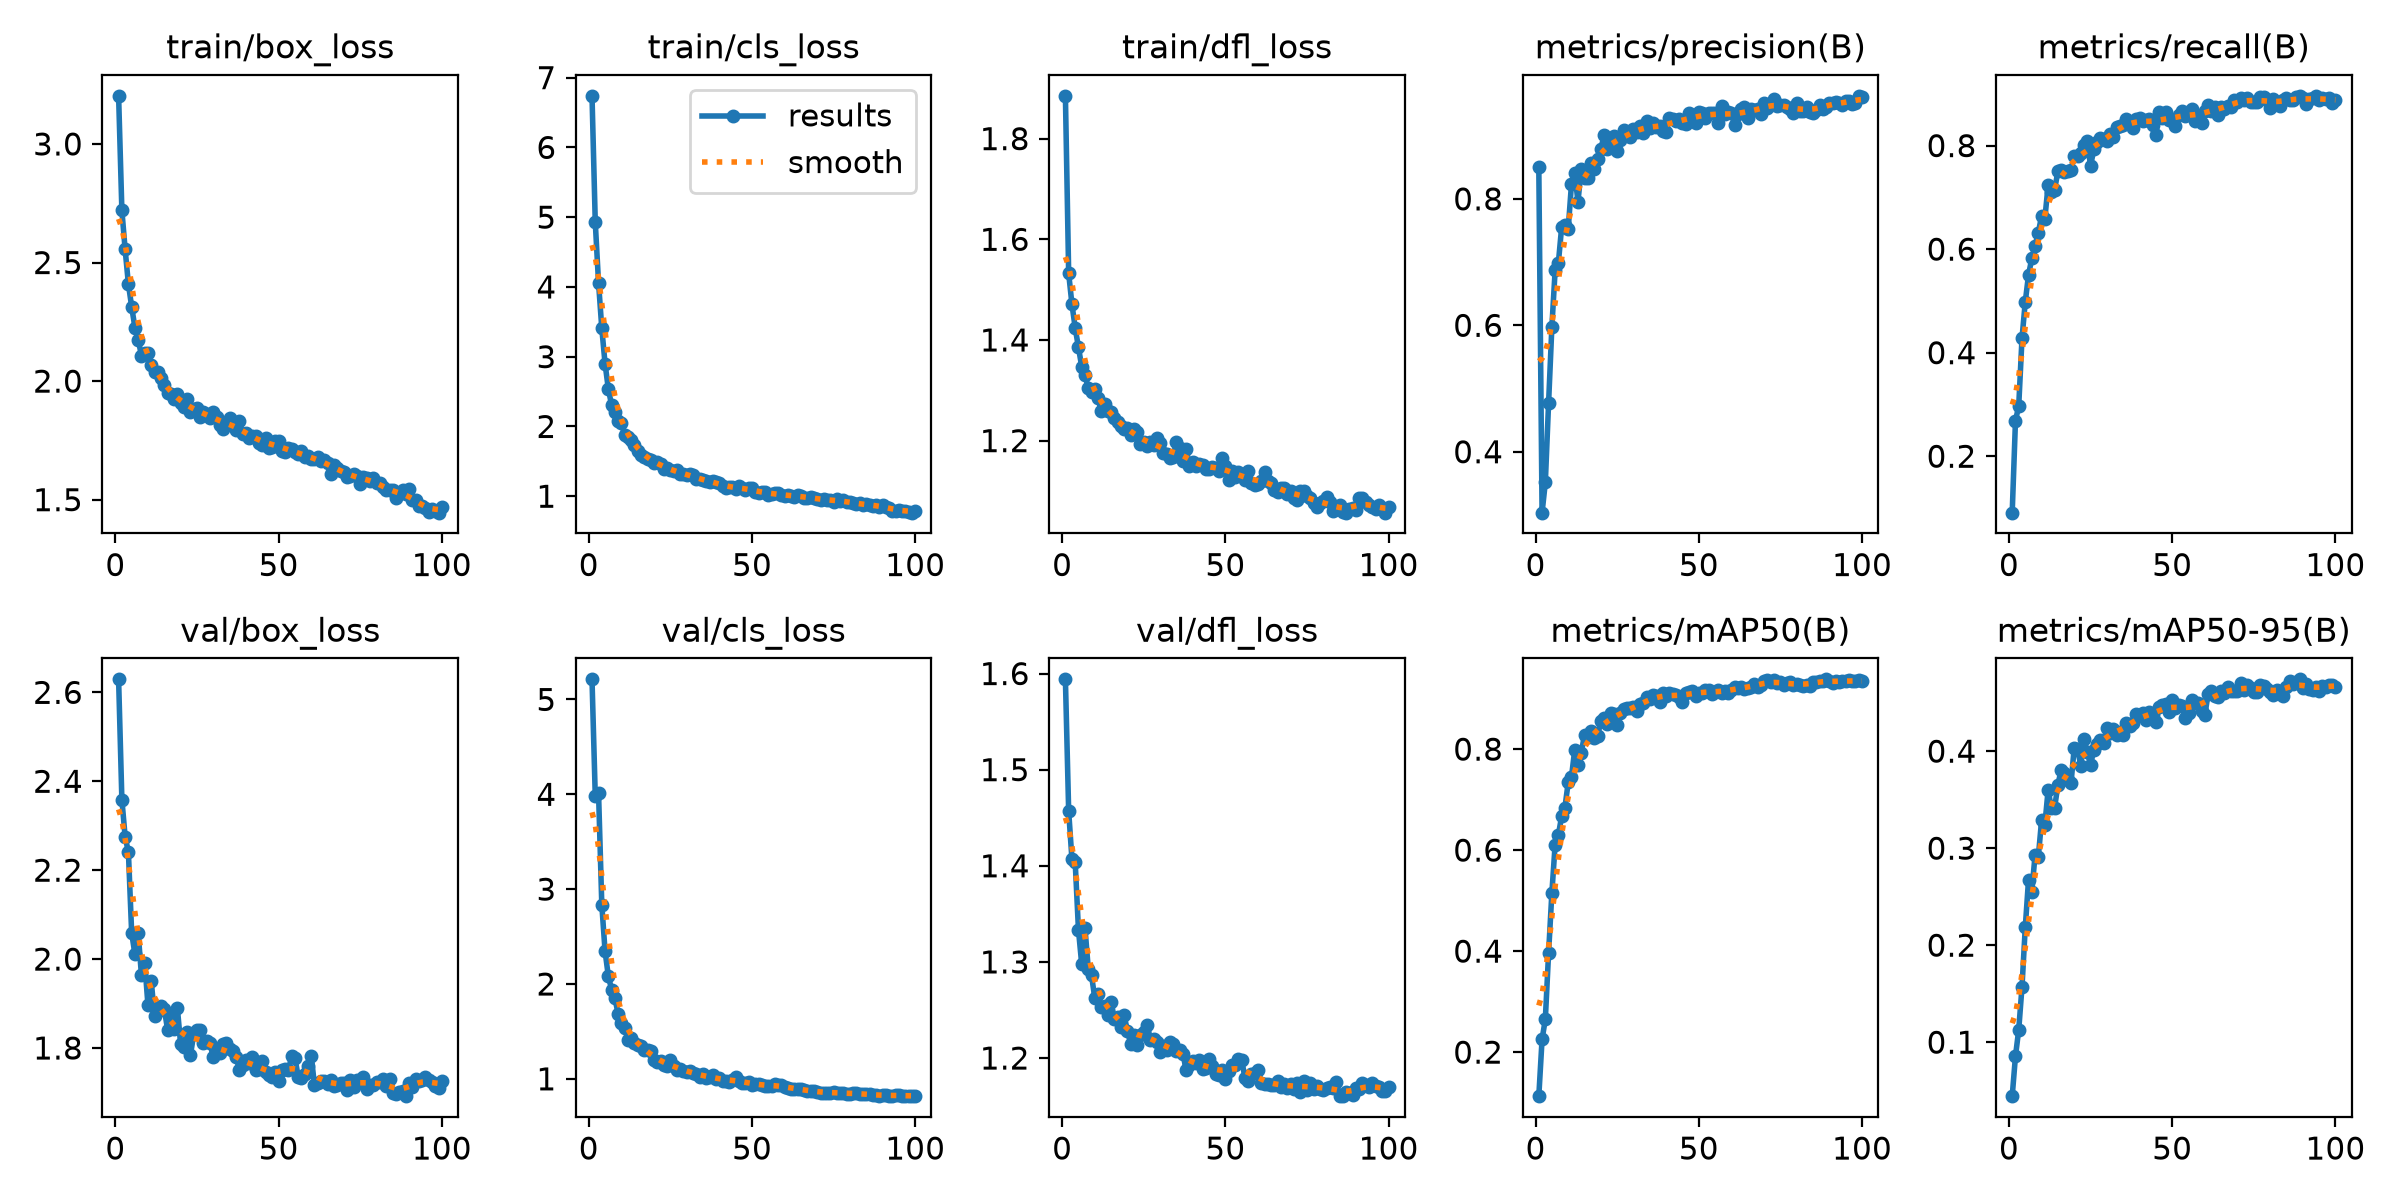

The table this chart was drawn from, first rows:
epoch, time, train/box_loss, train/cls_loss, train/dfl_loss, metrics/precision(B), metrics/recall(B), metrics/mAP50(B), metrics/mAP50-95(B), val/box_loss, val/cls_loss, val/dfl_loss, lr/pg0, lr/pg1, lr/pg2
1, 70.28, 3.203, 6.739, 1.885, 0.8509, 0.09098, 0.1128, 0.04436, 2.629, 5.212, 1.594, 0.0003325, 0.0003325, 0.0003325
2, 140.3, 2.72, 4.926, 1.532, 0.3036, 0.2683, 0.2252, 0.08558, 2.359, 3.98, 1.457, 0.0006592, 0.0006592, 0.0006592
3, 211, 2.555, 4.061, 1.471, 0.3514, 0.2974, 0.2653, 0.1128, 2.275, 4.019, 1.407, 0.0009794, 0.0009794, 0.0009794
4, 281.4, 2.409, 3.406, 1.424, 0.4775, 0.4276, 0.3965, 0.157, 2.241, 2.835, 1.404, 0.0009703, 0.0009703, 0.0009703
5, 350.5, 2.313, 2.899, 1.385, 0.5974, 0.498, 0.5149, 0.2183, 2.059, 2.345, 1.333, 0.0009604, 0.0009604, 0.0009604
6, 419.3, 2.225, 2.539, 1.347, 0.6868, 0.5503, 0.6108, 0.2674, 2.011, 2.083, 1.297, 0.0009505, 0.0009505, 0.0009505
7, 488.4, 2.175, 2.306, 1.331, 0.6992, 0.5821, 0.6301, 0.2547, 2.058, 1.941, 1.335, 0.0009406, 0.0009406, 0.0009406
8, 557.5, 2.107, 2.205, 1.304, 0.7554, 0.6061, 0.6674, 0.293, 1.963, 1.852, 1.293, 0.0009307, 0.0009307, 0.0009307
9, 626.3, 2.118, 2.075, 1.297, 0.758, 0.6317, 0.6843, 0.291, 1.992, 1.686, 1.286, 0.0009208, 0.0009208, 0.0009208
10, 695.9, 2.117, 2.051, 1.303, 0.752, 0.6643, 0.7339, 0.3288, 1.896, 1.588, 1.262, 0.0009109, 0.0009109, 0.0009109
11, 765.1, 2.069, 1.883, 1.284, 0.8229, 0.6589, 0.7447, 0.3242, 1.95, 1.541, 1.267, 0.000901, 0.000901, 0.000901
12, 834.3, 2.038, 1.845, 1.258, 0.8402, 0.7235, 0.7982, 0.3598, 1.872, 1.412, 1.253, 0.0008911, 0.0008911, 0.0008911
13, 903.7, 2.039, 1.8, 1.273, 0.7957, 0.7102, 0.7682, 0.3417, 1.883, 1.427, 1.255, 0.0008812, 0.0008812, 0.0008812
14, 973.2, 2.013, 1.74, 1.259, 0.8471, 0.715, 0.7928, 0.3419, 1.894, 1.381, 1.244, 0.0008713, 0.0008713, 0.0008713
15, 1042, 1.982, 1.654, 1.256, 0.8337, 0.7504, 0.8282, 0.3654, 1.887, 1.352, 1.258, 0.0008614, 0.0008614, 0.0008614
16, 1112, 1.95, 1.59, 1.246, 0.8324, 0.752, 0.8234, 0.3808, 1.841, 1.349, 1.241, 0.0008515, 0.0008515, 0.0008515
17, 1181, 1.944, 1.563, 1.237, 0.8573, 0.7494, 0.8355, 0.3778, 1.869, 1.3, 1.243, 0.0008416, 0.0008416, 0.0008416
18, 1251, 1.923, 1.529, 1.229, 0.8469, 0.7511, 0.8228, 0.3708, 1.843, 1.302, 1.232, 0.0008317, 0.0008317, 0.0008317
19, 1321, 1.947, 1.513, 1.223, 0.8636, 0.752, 0.8252, 0.3667, 1.89, 1.288, 1.244, 0.0008218, 0.0008218, 0.0008218
20, 1390, 1.908, 1.477, 1.225, 0.8792, 0.7805, 0.8558, 0.4033, 1.808, 1.201, 1.228, 0.0008119, 0.0008119, 0.0008119
21, 1460, 1.891, 1.487, 1.212, 0.9003, 0.78, 0.8624, 0.4025, 1.801, 1.178, 1.215, 0.000802, 0.000802, 0.000802
22, 1529, 1.924, 1.457, 1.223, 0.8797, 0.7864, 0.8492, 0.3851, 1.835, 1.192, 1.224, 0.0007921, 0.0007921, 0.0007921
23, 1599, 1.868, 1.383, 1.217, 0.8873, 0.8009, 0.8713, 0.4122, 1.784, 1.145, 1.213, 0.0007822, 0.0007822, 0.0007822
24, 1668, 1.88, 1.402, 1.193, 0.8988, 0.8082, 0.8704, 0.3987, 1.83, 1.137, 1.224, 0.0007723, 0.0007723, 0.0007723
25, 1737, 1.887, 1.379, 1.197, 0.8762, 0.7607, 0.8469, 0.3858, 1.84, 1.197, 1.227, 0.0007624, 0.0007624, 0.0007624
26, 1807, 1.847, 1.367, 1.19, 0.893, 0.7925, 0.8709, 0.4014, 1.84, 1.134, 1.235, 0.0007525, 0.0007525, 0.0007525
27, 1877, 1.869, 1.372, 1.198, 0.9082, 0.8078, 0.8797, 0.4071, 1.811, 1.096, 1.219, 0.0007426, 0.0007426, 0.0007426
28, 1947, 1.861, 1.315, 1.192, 0.9027, 0.8137, 0.8809, 0.4112, 1.815, 1.1, 1.22, 0.0007327, 0.0007327, 0.0007327
29, 2016, 1.846, 1.315, 1.205, 0.8979, 0.8136, 0.8808, 0.4089, 1.81, 1.087, 1.217, 0.0007228, 0.0007228, 0.0007228
30, 2086, 1.868, 1.305, 1.196, 0.9106, 0.8084, 0.8829, 0.4243, 1.779, 1.077, 1.206, 0.0007129, 0.0007129, 0.0007129
31, 2156, 1.848, 1.316, 1.175, 0.9052, 0.8221, 0.8762, 0.4185, 1.791, 1.084, 1.212, 0.000703, 0.000703, 0.000703
32, 2226, 1.817, 1.304, 1.173, 0.9159, 0.8157, 0.8886, 0.4228, 1.789, 1.062, 1.208, 0.0006931, 0.0006931, 0.0006931
33, 2298, 1.797, 1.239, 1.166, 0.9042, 0.8359, 0.8905, 0.417, 1.808, 1.049, 1.216, 0.0006832, 0.0006832, 0.0006832
34, 2371, 1.815, 1.245, 1.168, 0.9229, 0.8373, 0.9022, 0.4201, 1.811, 1.017, 1.215, 0.0006733, 0.0006733, 0.0006733
35, 2444, 1.845, 1.236, 1.197, 0.9123, 0.8393, 0.8986, 0.4166, 1.798, 1.05, 1.207, 0.0006634, 0.0006634, 0.0006634
36, 2516, 1.821, 1.218, 1.185, 0.9193, 0.8508, 0.9066, 0.4288, 1.794, 1.008, 1.208, 0.0006535, 0.0006535, 0.0006535
37, 2588, 1.792, 1.205, 1.16, 0.9136, 0.8423, 0.9058, 0.4254, 1.78, 1.017, 1.204, 0.0006436, 0.0006436, 0.0006436
38, 2661, 1.83, 1.214, 1.184, 0.9153, 0.8349, 0.8942, 0.4287, 1.751, 1.039, 1.187, 0.0006337, 0.0006337, 0.0006337
39, 2732, 1.777, 1.198, 1.15, 0.9074, 0.8523, 0.912, 0.4387, 1.762, 1, 1.193, 0.0006238, 0.0006238, 0.0006238
40, 2805, 1.783, 1.187, 1.158, 0.9055, 0.8526, 0.9043, 0.437, 1.773, 1.006, 1.197, 0.0006139, 0.0006139, 0.0006139
41, 2877, 1.759, 1.14, 1.15, 0.9278, 0.8467, 0.9108, 0.4389, 1.766, 0.9767, 1.194, 0.000604, 0.000604, 0.000604
42, 2949, 1.767, 1.124, 1.153, 0.9265, 0.8504, 0.9091, 0.432, 1.779, 0.9786, 1.197, 0.0005941, 0.0005941, 0.0005941
43, 3022, 1.767, 1.132, 1.152, 0.9238, 0.8521, 0.9076, 0.4401, 1.75, 0.9701, 1.188, 0.0005842, 0.0005842, 0.0005842
44, 3094, 1.74, 1.126, 1.143, 0.9265, 0.839, 0.9035, 0.4378, 1.753, 0.9886, 1.189, 0.0005743, 0.0005743, 0.0005743
45, 3163, 1.73, 1.105, 1.144, 0.9195, 0.821, 0.8936, 0.4303, 1.771, 1.02, 1.199, 0.0005644, 0.0005644, 0.0005644
46, 3231, 1.761, 1.14, 1.148, 0.918, 0.8655, 0.9107, 0.446, 1.747, 0.9762, 1.191, 0.0005545, 0.0005545, 0.0005545
47, 3300, 1.718, 1.116, 1.145, 0.9362, 0.8531, 0.9139, 0.4481, 1.738, 0.961, 1.183, 0.0005446, 0.0005446, 0.0005446
48, 3369, 1.723, 1.092, 1.139, 0.9289, 0.8639, 0.9153, 0.4487, 1.735, 0.9538, 1.182, 0.0005347, 0.0005347, 0.0005347
49, 3438, 1.746, 1.114, 1.166, 0.9206, 0.8502, 0.9056, 0.4402, 1.746, 0.9667, 1.187, 0.0005248, 0.0005248, 0.0005248
50, 3506, 1.747, 1.118, 1.15, 0.9381, 0.8492, 0.9118, 0.4526, 1.725, 0.9389, 1.178, 0.0005149, 0.0005149, 0.0005149
51, 3575, 1.703, 1.064, 1.122, 0.9363, 0.8384, 0.912, 0.4442, 1.75, 0.9471, 1.186, 0.000505, 0.000505, 0.000505
52, 3644, 1.7, 1.048, 1.139, 0.9275, 0.859, 0.9162, 0.4478, 1.753, 0.9405, 1.193, 0.0004951, 0.0004951, 0.0004951
53, 3713, 1.716, 1.054, 1.128, 0.9359, 0.8676, 0.9168, 0.4469, 1.75, 0.9311, 1.193, 0.0004852, 0.0004852, 0.0004852
54, 3782, 1.715, 1.066, 1.138, 0.9355, 0.8575, 0.9085, 0.4344, 1.782, 0.9283, 1.199, 0.0004753, 0.0004753, 0.0004753
55, 3852, 1.701, 1.013, 1.13, 0.9362, 0.8619, 0.9131, 0.4389, 1.779, 0.9196, 1.198, 0.0004654, 0.0004654, 0.0004654
56, 3921, 1.692, 1.035, 1.122, 0.9197, 0.8711, 0.9171, 0.453, 1.736, 0.923, 1.179, 0.0004555, 0.0004555, 0.0004555
57, 3991, 1.704, 1.052, 1.14, 0.9471, 0.8472, 0.911, 0.4492, 1.732, 0.9417, 1.176, 0.0004456, 0.0004456, 0.0004456
58, 4059, 1.679, 1.04, 1.115, 0.9344, 0.8575, 0.9154, 0.4493, 1.741, 0.9315, 1.183, 0.0004357, 0.0004357, 0.0004357
59, 4128, 1.683, 1.012, 1.112, 0.938, 0.8446, 0.9114, 0.4419, 1.759, 0.9375, 1.185, 0.0004258, 0.0004258, 0.0004258
60, 4197, 1.67, 1.005, 1.113, 0.9365, 0.8675, 0.9167, 0.4374, 1.782, 0.9165, 1.188, 0.0004159, 0.0004159, 0.0004159
... 40 more rows
